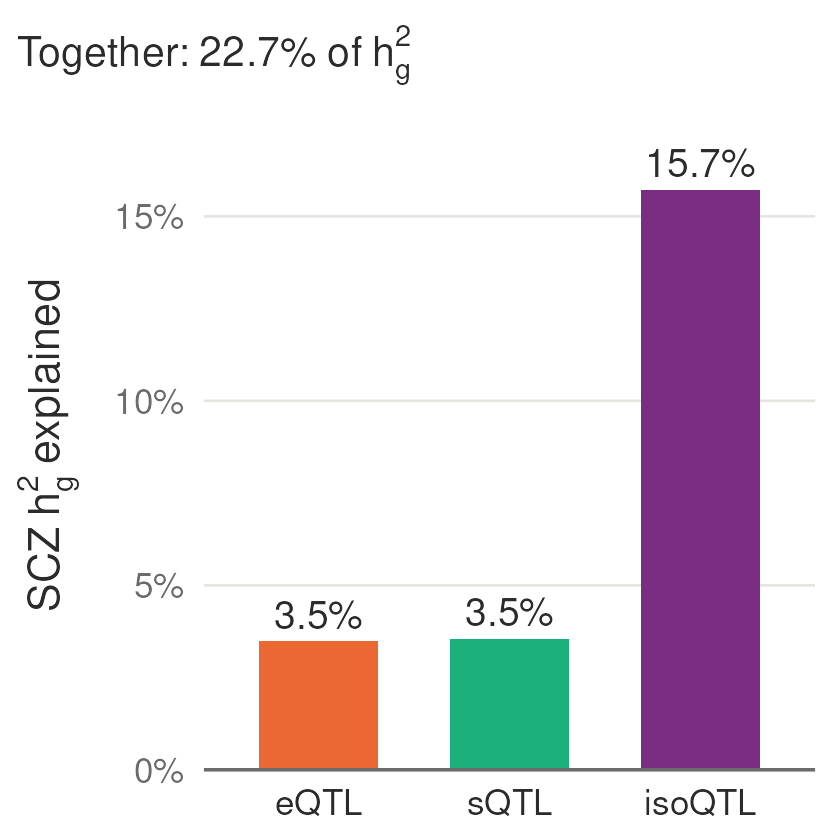

Source data for this figure (header and first rows):
run	type	prop_heritability
esh	eQTL	0.03488
esh	sQTL	0.03543
esh	isoQTL	0.1572
